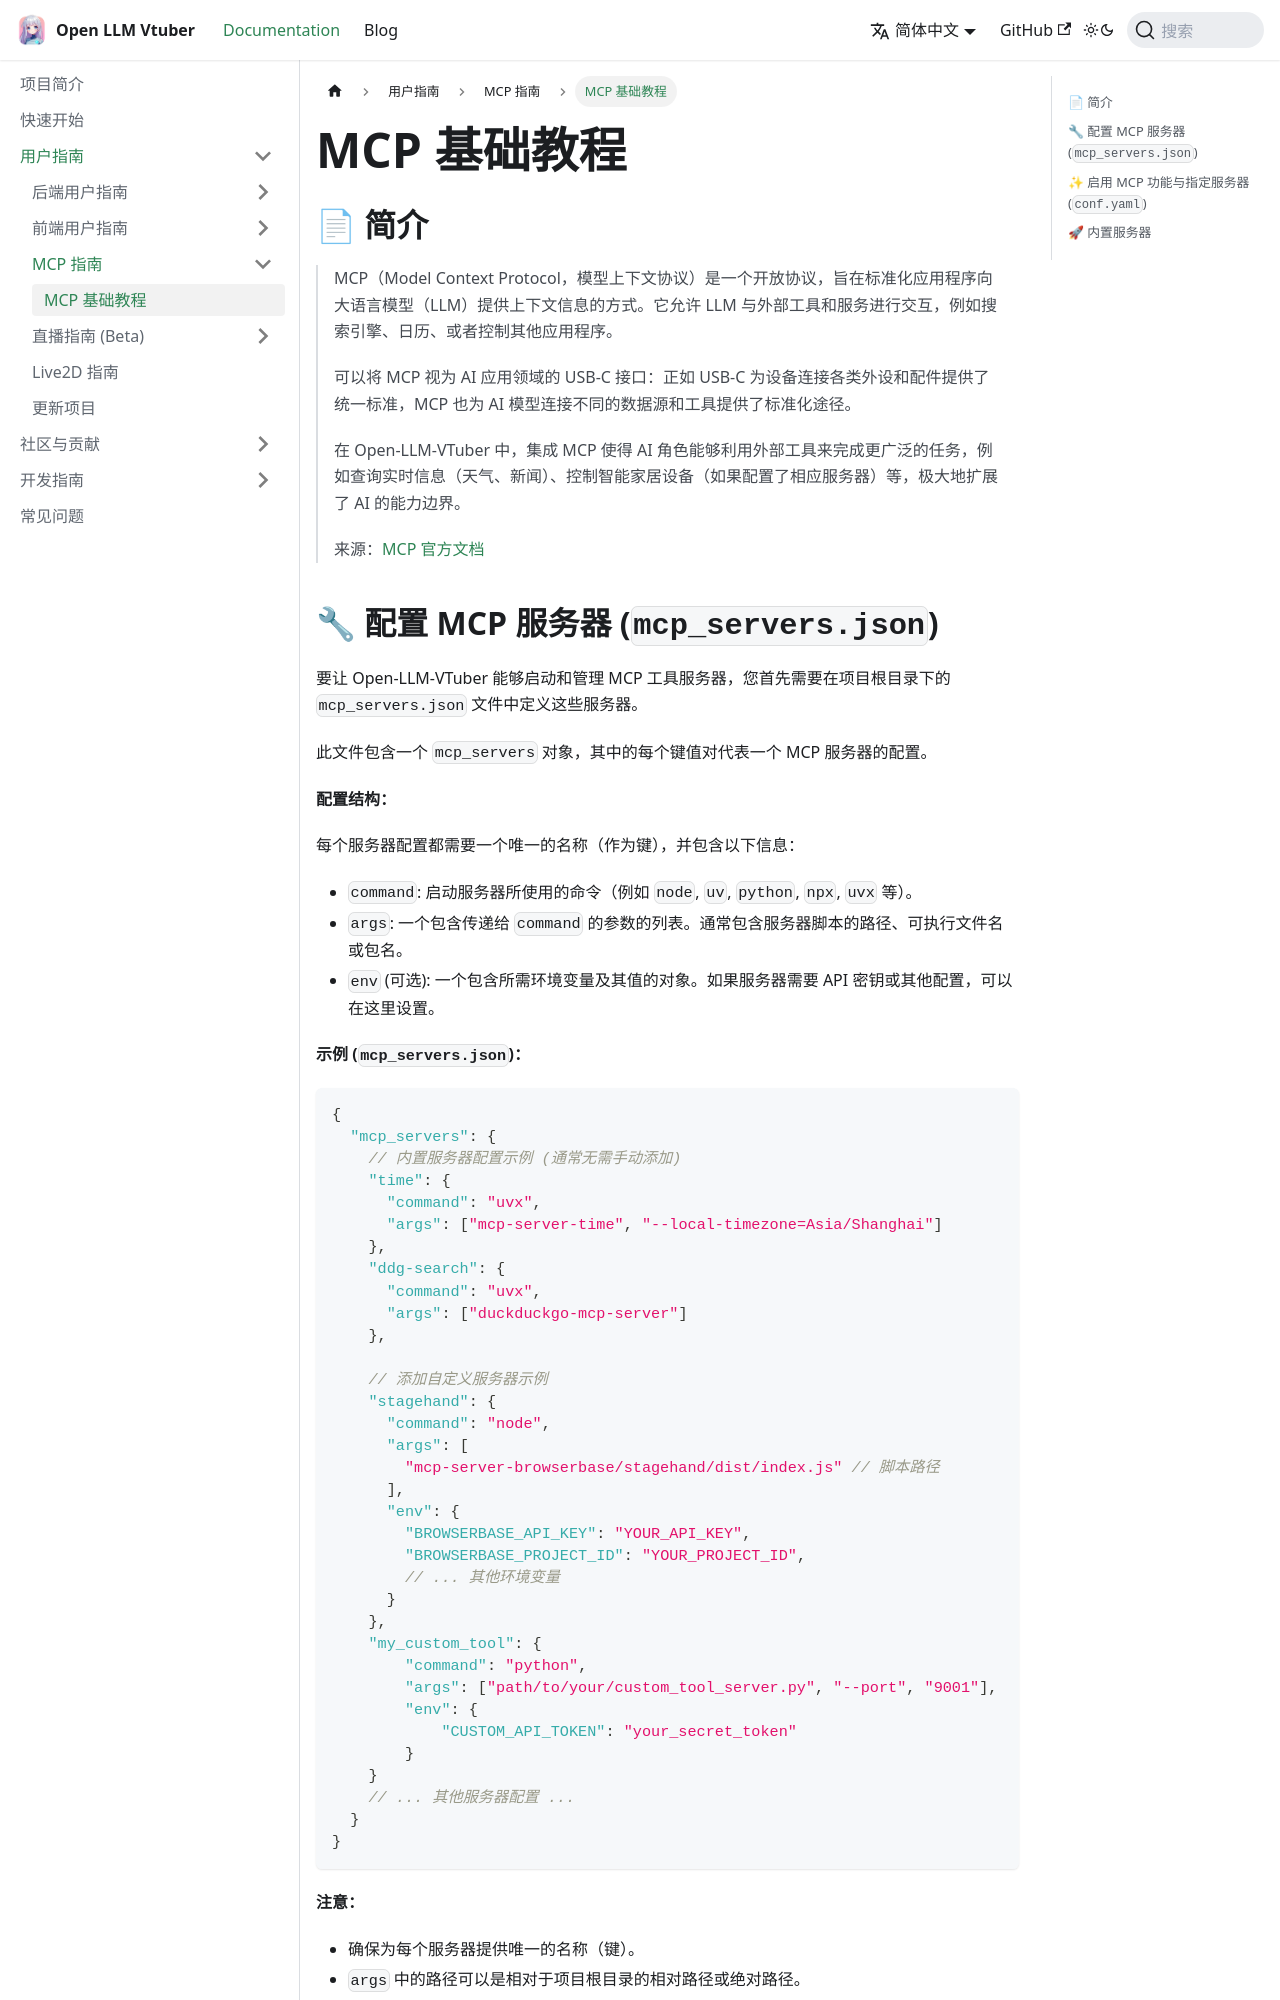

repository: Open-LLM-VTuber/open-llm-vtuber.github.io · page: docs/user-guide/mcp/overview/index.html · generator: docusaurus

---
sidebar_position: 1
---

# MCP 基础教程

## 📄 简介

> MCP（Model Context Protocol，模型上下文协议）是一个开放协议，旨在标准化应用程序向大语言模型（LLM）提供上下文信息的方式。它允许 LLM 与外部工具和服务进行交互，例如搜索引擎、日历、或者控制其他应用程序。
>
> 可以将 MCP 视为 AI 应用领域的 USB-C 接口：正如 USB-C 为设备连接各类外设和配件提供了统一标准，MCP 也为 AI 模型连接不同的数据源和工具提供了标准化途径。
>
> 在 Open-LLM-VTuber 中，集成 MCP 使得 AI 角色能够利用外部工具来完成更广泛的任务，例如查询实时信息（天气、新闻）、控制智能家居设备（如果配置了相应服务器）等，极大地扩展了 AI 的能力边界。
>
> 来源：[MCP 官方文档](https://modelcontextprotocol.io/)
